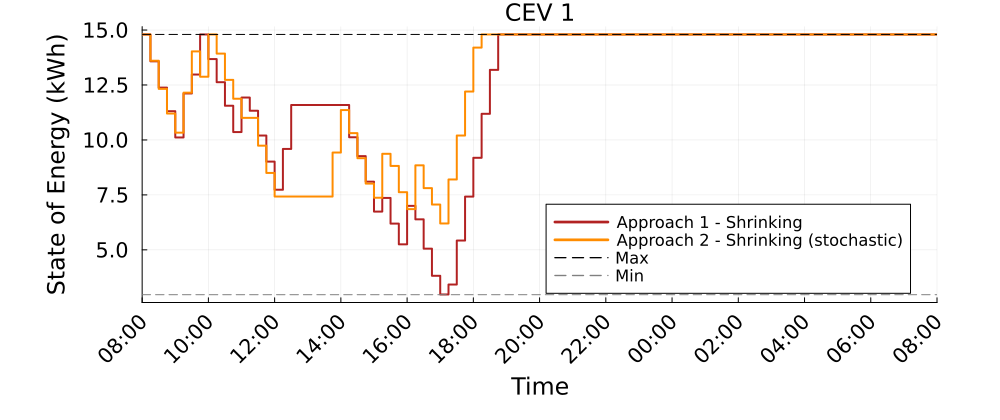

Values plotted in this chart, from the file beside it:
Time_Period, CEV_1_A1S_kWh, CEV_1_A2S_kWh
1, 14.8, 14.8
2, 13.58, 13.61
3, 12.38, 12.32
4, 11.31, 11.2
5, 10.11, 10.33
6, 12.11, 12.15
7, 12.98, 14.03
8, 14.8, 12.88
9, 13.68, 14.8
10, 12.63, 13.93
11, 11.56, 12.73
12, 10.36, 11.88
13, 11.93, 11
14, 11.33, 11
15, 10.2, 9.74
16, 9.014, 8.499
17, 7.734, 7.426
18, 9.591, 7.426
19, 11.59, 7.426
20, 11.59, 7.426
21, 11.59, 7.426
22, 11.59, 7.426
23, 11.59, 7.426
24, 11.59, 9.426
25, 11.59, 11.36
26, 10.12, 10.31
27, 9.263, 9.169
28, 8.101, 8.015
29, 6.741, 7.37
30, 7.362, 9.37
31, 6.193, 8.819
32, 5.252, 7.623
33, 7.002, 6.851
34, 6.389, 8.845
35, 5.055, 7.808
36, 3.821, 7.06
37, 2.97, 6.201
38, 3.423, 8.201
39, 5.423, 10.2
40, 7.423, 12.2
41, 9.188, 14.2
42, 11.19, 14.8
43, 13.19, 14.8
44, 14.8, 14.8
45, 14.8, 14.8
46, 14.8, 14.8
47, 14.8, 14.8
48, 14.8, 14.8
49, 14.8, 14.8
50, 14.8, 14.8
51, 14.8, 14.8
52, 14.8, 14.8
53, 14.8, 14.8
54, 14.8, 14.8
55, 14.8, 14.8
56, 14.8, 14.8
57, 14.8, 14.8
58, 14.8, 14.8
59, 14.8, 14.8
60, 14.8, 14.8
... 37 more rows
